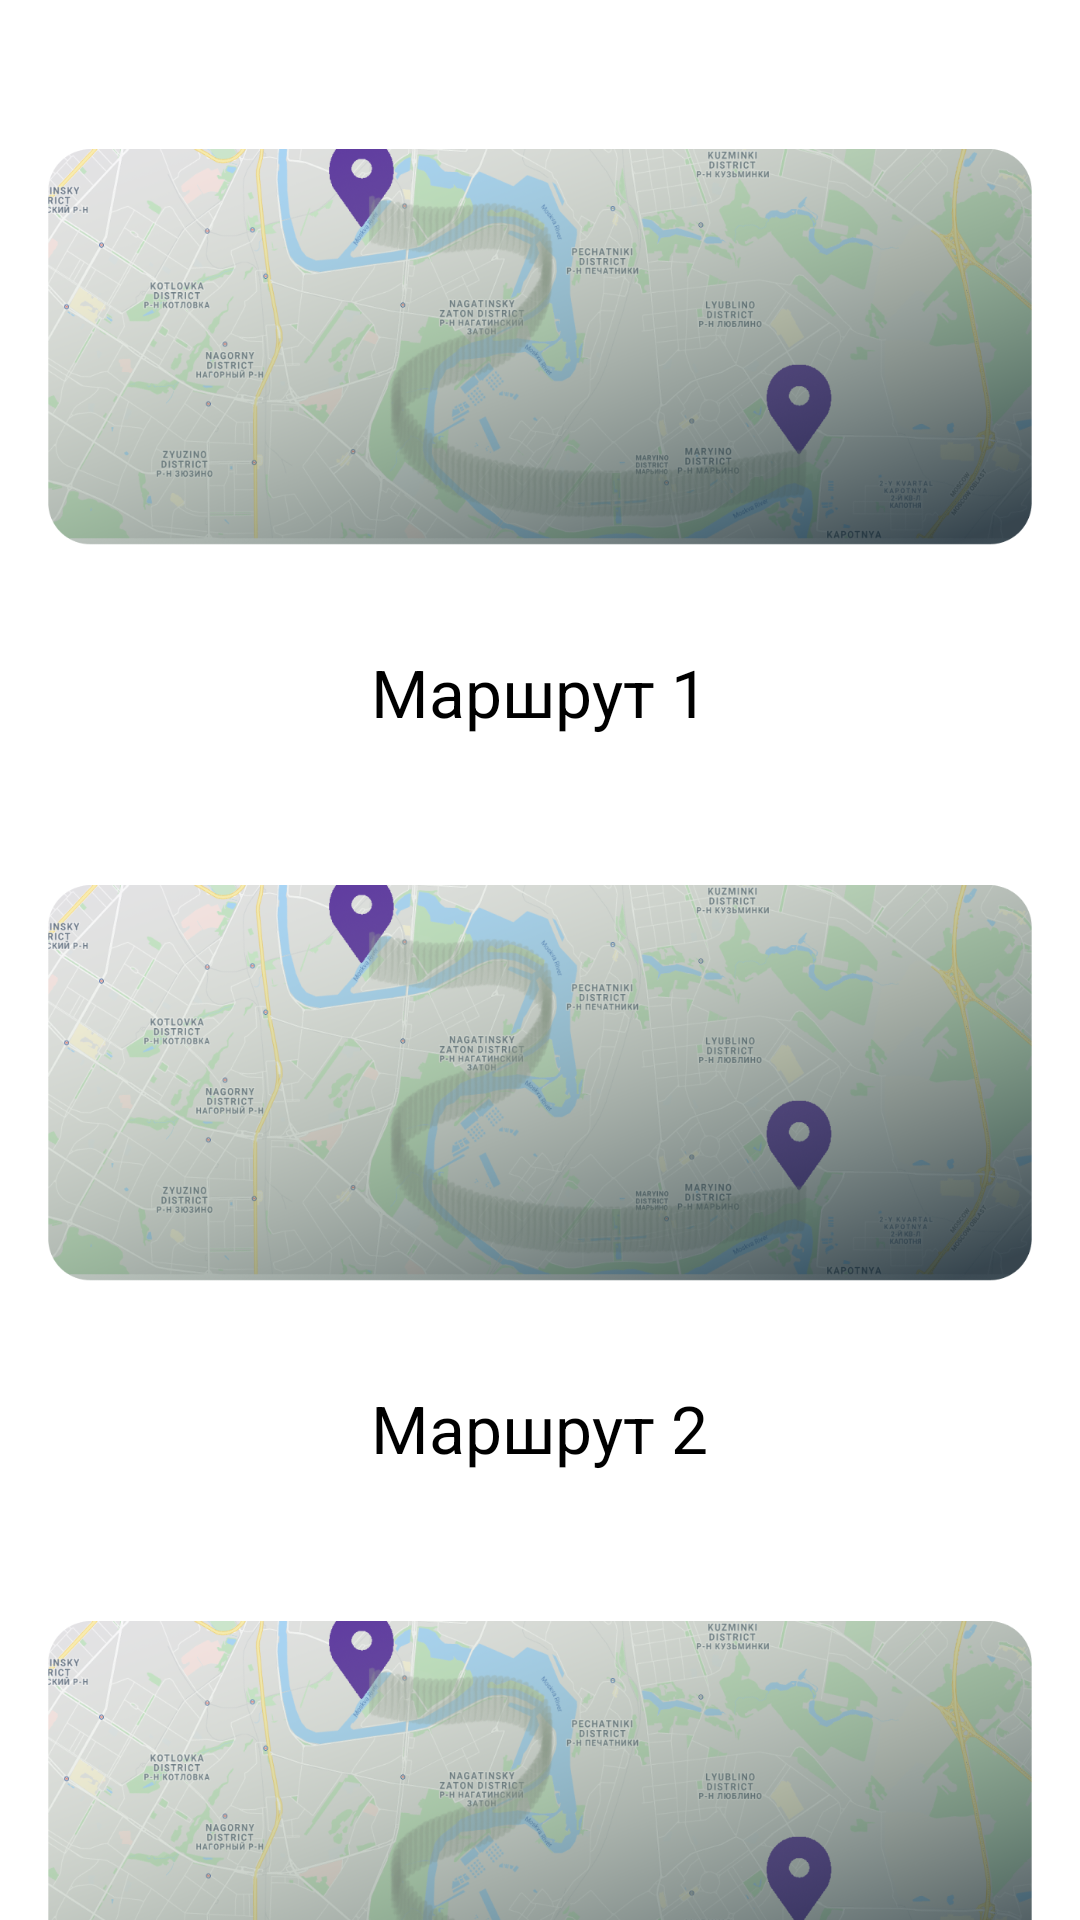

Here is an Android app screen rendered from its layout file. Give the layout XML and the strings, colors and styles it references.
<!-- AndroidManifest.xml: application theme Theme.TravelAssistant -->
<!-- res/layout/activity_routin_navigation.xml -->
<?xml version="1.0" encoding="utf-8"?>
<RelativeLayout android:background="@color/white"
    xmlns:android="http://schemas.android.com/apk/res/android"
    android:layout_width="match_parent"
    android:layout_height="match_parent"
    android:orientation="horizontal"
    xmlns:tools="http://schemas.android.com/tools"
    xmlns:app="http://schemas.android.com/apk/res-auto">

    <ScrollView
        android:nestedScrollingEnabled="true"
        android:layout_width="wrap_content"
        android:layout_height="wrap_content"
        tools:ignore="MissingConstraints,NotSibling">

        <GridLayout
            android:stretchColumns="1"
            android:layout_width="match_parent"
            android:layout_height="wrap_content"
            android:orientation="vertical">

            <RelativeLayout
                android:clickable="true"
                android:id="@+id/moscowcontainer"
                android:layout_width="match_parent"
                android:layout_height="wrap_content">

                <ImageView
                    android:id="@+id/image1"
                    android:layout_marginTop="16dp"
                    android:layout_marginStart="16dp"
                    android:layout_marginEnd="16dp"

                    android:layout_width="match_parent"
                    android:layout_height="200dp"
                    android:src="@drawable/marshrut"
                    tools:layout_editor_absoluteX="8dp">
                </ImageView>

                <TextView
                    android:textSize="22sp"
                    android:textColor="@color/black"
                    android:text="Маршрут 1"
                    android:layout_below="@+id/image1"
                    android:layout_centerHorizontal="true"
                    android:id="@+id/routingName2"
                    android:layout_width="wrap_content"
                    android:layout_height="wrap_content">
                </TextView>
            </RelativeLayout>

            <RelativeLayout
                android:clickable="true"
                android:id="@+id/moscowcontainer2"
                android:layout_width="match_parent"
                android:layout_height="wrap_content">

                <ImageView
                    android:id="@+id/image2"
                    android:layout_marginTop="16dp"
                    android:layout_marginStart="16dp"
                    android:layout_marginEnd="16dp"

                    android:layout_width="match_parent"
                    android:layout_height="200dp"
                    android:src="@drawable/marshrut"
                    tools:layout_editor_absoluteX="8dp">
                </ImageView>

                <TextView
                    android:textSize="22sp"
                    android:textColor="@color/black"
                    android:text="Маршрут 2"
                    android:layout_below="@+id/image2"
                    android:layout_centerHorizontal="true"
                    android:id="@+id/routingName22"
                    android:layout_width="wrap_content"
                    android:layout_height="wrap_content">
                </TextView>
            </RelativeLayout>

            <RelativeLayout
                android:clickable="true"
                android:id="@+id/moscowcontainer3"
                android:layout_width="match_parent"
                android:layout_height="wrap_content">

                <ImageView
                    android:id="@+id/image3"
                    android:layout_marginTop="16dp"
                    android:layout_marginStart="16dp"
                    android:layout_marginEnd="16dp"

                    android:layout_width="match_parent"
                    android:layout_height="200dp"
                    android:src="@drawable/marshrut"
                    tools:layout_editor_absoluteX="8dp">
                </ImageView>

                <TextView
                    android:textSize="22sp"
                    android:textColor="@color/black"
                    android:text="Маршрут 3"
                    android:layout_below="@+id/image3"
                    android:layout_centerHorizontal="true"
                    android:id="@+id/routingName3"
                    android:layout_width="wrap_content"
                    android:layout_height="wrap_content">
                </TextView>
            </RelativeLayout>

            <RelativeLayout
                android:clickable="true"
                android:id="@+id/moscowcontainer4"
                android:layout_width="match_parent"
                android:layout_height="wrap_content">

                <ImageView
                    android:id="@+id/image4"
                    android:layout_marginTop="16dp"
                    android:layout_marginStart="16dp"
                    android:layout_marginEnd="16dp"

                    android:layout_width="match_parent"
                    android:layout_height="200dp"
                    android:src="@drawable/marshrut"
                    tools:layout_editor_absoluteX="8dp">
                </ImageView>

                <TextView
                    android:textSize="22sp"
                    android:textColor="@color/black"
                    android:text="Маршрут 5"
                    android:layout_below="@+id/image4"
                    android:layout_centerHorizontal="true"
                    android:id="@+id/routingName4"
                    android:layout_width="wrap_content"
                    android:layout_height="wrap_content">
                </TextView>
            </RelativeLayout>

            <RelativeLayout
                android:clickable="true"
                android:id="@+id/moscowcontainer5"
                android:layout_width="match_parent"
                android:layout_height="wrap_content">

                <ImageView
                    android:id="@+id/image5"
                    android:layout_marginTop="16dp"
                    android:layout_marginStart="16dp"
                    android:layout_marginEnd="16dp"

                    android:layout_width="match_parent"
                    android:layout_height="200dp"
                    android:src="@drawable/marshrut"
                    tools:layout_editor_absoluteX="8dp">
                </ImageView>

                <TextView
                    android:textSize="22sp"
                    android:textColor="@color/black"
                    android:text="Маршрут 6"
                    android:layout_below="@+id/image5"
                    android:layout_centerHorizontal="true"
                    android:id="@+id/routingName5"
                    android:layout_width="wrap_content"
                    android:layout_height="wrap_content">
                </TextView>
            </RelativeLayout>

            <RelativeLayout
                android:clickable="true"
                android:id="@+id/moscowcontainer6"
                android:layout_width="match_parent"
                android:layout_height="wrap_content">

                <ImageView
                    android:id="@+id/image6"
                    android:layout_marginTop="16dp"
                    android:layout_marginStart="16dp"
                    android:layout_marginEnd="16dp"

                    android:layout_width="match_parent"
                    android:layout_height="200dp"
                    android:src="@drawable/marshrut"
                    tools:layout_editor_absoluteX="8dp">
                </ImageView>

                <TextView
                    android:textSize="22sp"
                    android:textColor="@color/black"
                    android:text="@string/app_name"
                    android:layout_below="@+id/image6"
                    android:layout_centerHorizontal="true"
                    android:id="@+id/routingName6"
                    android:layout_width="wrap_content"
                    android:layout_height="wrap_content">
                </TextView>
            </RelativeLayout>
        </GridLayout>
    </ScrollView>


</RelativeLayout>
<!-- resources referenced by this layout -->
<resources>
  <!-- drawable marshrut: png bitmap (drawable, 555361 bytes) -->
  <string name="app_name">TravelAssistant</string>
  <style name="Theme.TravelAssistant" parent="Theme.MaterialComponents.NoActionBar">
          
          <item name="colorPrimary">@color/purple_500</item>
          <item name="colorPrimaryVariant">@color/purple_700</item>
          <item name="colorOnPrimary">@color/white</item>
          
          <item name="colorSecondary">@color/teal_200</item>
          <item name="colorSecondaryVariant">@color/teal_700</item>
          <item name="colorOnSecondary">@color/black</item>
          
          <item name="android:statusBarColor" tools:targetApi="l">?attr/colorPrimaryVariant</item>
          
      </style>
  <!-- not gathered from this repository: default colours our renderer supplied (Android Studio template values) -->
  <color name="purple_500">#FF6200EE</color>
  <color name="purple_700">#FF3700B3</color>
  <color name="teal_200">#FF03DAC5</color>
  <color name="teal_700">#FF018786</color>
  <color name="black">#FF000000</color>
  <color name="white">#FFFFFFFF</color>
</resources>
